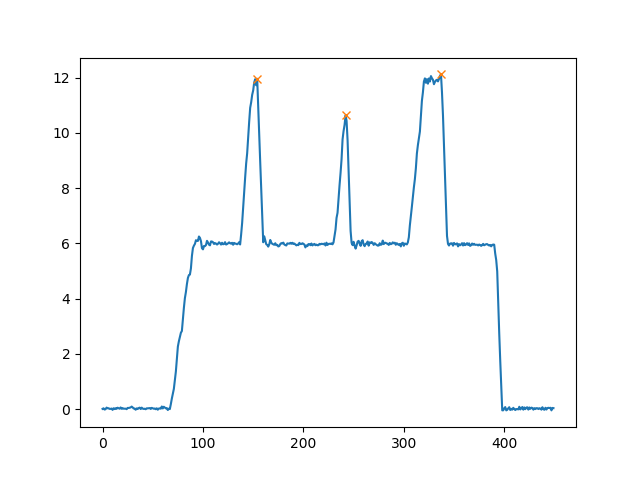

The data file committed next to this chart (first rows):
, Time, Total_Forces, Left_Forces, Right_Forces, Back_Forces, Front_Forces, Total_Mass, LC1, LC2, LC3, LC4
0, 0.0, 0.01041, -0.0442, 0.0546, -0.04821, 0.05862, 0.001061, -0.07575, 0.02754, 0.02706, 0.03156
1, 0.01216, 0.03194, -0.01022, 0.04216, -0.03182, 0.06376, 0.003256, -0.03797, 0.006147, 0.03601, 0.02775
2, 0.022, -0.01382, -0.04204, 0.02821, -0.05595, 0.04213, -0.001409, -0.0633, 0.00735, 0.02086, 0.02126
3, 0.0777, -0.002317, -0.06689, 0.06457, -0.0457, 0.04338, -0.0002362, -0.0808, 0.0351, 0.02947, 0.01391
4, 0.09737, 0.05723, -0.01991, 0.07715, -0.009503, 0.06673, 0.005834, -0.03954, 0.03003, 0.04711, 0.01962
5, 0.1094, 0.03156, -0.05672, 0.08828, -0.007364, 0.03892, 0.003217, -0.07297, 0.0656, 0.02267, 0.01625
6, 0.1215, 0.03472, -0.03948, 0.0742, -0.02389, 0.05861, 0.003539, -0.06853, 0.04464, 0.02956, 0.02905
7, 0.131, 0.00952, -0.03742, 0.04694, -0.03011, 0.03963, 0.0009705, -0.05825, 0.02814, 0.0188, 0.02083
8, 0.1431, 0.01089, -0.03836, 0.04925, -0.04504, 0.05593, 0.00111, -0.08281, 0.03777, 0.01148, 0.04444
9, 0.1551, 0.02209, -0.01974, 0.04182, -0.03794, 0.06002, 0.002251, -0.03901, 0.001078, 0.04075, 0.01928
10, 0.1672, -0.02575, -0.07466, 0.04891, -0.04679, 0.02104, -0.002624, -0.07871, 0.03192, 0.01699, 0.004052
11, 0.1792, 0.03339, -0.02432, 0.05771, -0.02968, 0.06307, 0.003404, -0.05155, 0.02187, 0.03584, 0.02723
12, 0.1913, 0.003359, -0.04421, 0.04757, -0.04875, 0.05211, 0.0003424, -0.06417, 0.01543, 0.03214, 0.01997
13, 0.2034, 0.03366, -0.02945, 0.06311, -0.01969, 0.05334, 0.003431, -0.05616, 0.03648, 0.02663, 0.02671
14, 0.2155, 0.01246, -0.06572, 0.07818, -0.06022, 0.07268, 0.001271, -0.08698, 0.02677, 0.05142, 0.02126
15, 0.2275, 0.05251, -0.03275, 0.08526, 0.0211, 0.03141, 0.005353, -0.04485, 0.06595, 0.01932, 0.0121
16, 0.2396, 0.0326, -0.04512, 0.07772, -0.02452, 0.05713, 0.003324, -0.07105, 0.04653, 0.03119, 0.02594
17, 0.2517, 0.0164, -0.05333, 0.06973, -0.02992, 0.04632, 0.001672, -0.07001, 0.04008, 0.02964, 0.01668
18, 0.2637, 0.06293, -0.01299, 0.07592, -0.009496, 0.07243, 0.006415, -0.05207, 0.04258, 0.03334, 0.03908
19, 0.2758, 0.01343, -0.05185, 0.06528, -0.04702, 0.06044, 0.001369, -0.06975, 0.02273, 0.04255, 0.01789
20, 0.2878, 0.03714, -0.03438, 0.07152, 0.005917, 0.03122, 0.003786, -0.04302, 0.04893, 0.02259, 0.008636
21, 0.3, 0.01747, -0.03526, 0.05273, -0.05408, 0.07155, 0.001781, -0.07105, 0.01697, 0.03575, 0.0358
22, 0.3121, 0.01806, -0.0276, 0.04567, -0.01945, 0.03752, 0.001841, -0.03832, 0.01886, 0.0268, 0.01071
23, 0.3242, 0.01759, -0.03374, 0.05133, -0.02039, 0.03798, 0.001793, -0.05077, 0.03038, 0.02095, 0.01703
24, 0.3362, -0.0001911, -0.03487, 0.03467, -0.06018, 0.05998, -1.9478092185506227e-05, -0.06426, 0.004085, 0.03059, 0.02939
25, 0.3483, 0.04488, -0.02765, 0.07252, 0.02428, 0.02059, 0.004574, -0.04458, 0.06887, 0.003653, 0.01694
26, 0.3604, 0.04266, -0.04658, 0.08924, -0.0307, 0.07336, 0.004349, -0.08333, 0.05263, 0.03661, 0.03675
27, 0.3725, 0.05317, -0.01956, 0.07274, 0.003997, 0.04918, 0.00542, -0.03875, 0.04275, 0.02999, 0.01919
28, 0.3845, 0.06287, -0.02611, 0.08898, 0.004213, 0.05866, 0.006409, -0.04842, 0.05263, 0.03636, 0.0223
29, 0.3966, 0.09359, 0.0105, 0.08309, -0.001741, 0.09533, 0.00954, -0.03074, 0.029, 0.05408, 0.04124
30, 0.4087, 0.06336, -0.0117, 0.07505, 0.01911, 0.04425, 0.006458, -0.02656, 0.04567, 0.02939, 0.01486
31, 0.4208, 0.02227, -0.01646, 0.03872, -0.04937, 0.07164, 0.00227, -0.05294, 0.003569, 0.03515, 0.03649
32, 0.4329, 0.02364, 0.002281, 0.02135, -0.03861, 0.06224, 0.002409, -0.03144, -0.00717, 0.02852, 0.03372
33, 0.4449, -0.02145, -0.05688, 0.03543, -0.05484, 0.0334, -0.002186, -0.07044, 0.0156, 0.01983, 0.01357
34, 0.457, 0.02906, -0.01172, 0.04078, -0.03851, 0.06757, 0.002963, -0.04328, 0.004772, 0.03601, 0.03156
35, 0.4691, 0.005185, -0.05431, 0.0595, -0.04116, 0.04634, 0.0005285, -0.07523, 0.03407, 0.02543, 0.02092
36, 0.4812, 0.04058, -0.03915, 0.07973, -0.04145, 0.08203, 0.004136, -0.07131, 0.02986, 0.04987, 0.03216
37, 0.4933, 0.05523, -0.02241, 0.07764, -0.009658, 0.06489, 0.00563, -0.05138, 0.04172, 0.03593, 0.02896
38, 0.5053, 0.005169, -0.06858, 0.07375, -0.0311, 0.03627, 0.000527, -0.08742, 0.05632, 0.01742, 0.01884
39, 0.5224, 0.05604, -0.03769, 0.09373, -0.02773, 0.08377, 0.005712, -0.07323, 0.0455, 0.04823, 0.03554
40, 0.532, 0.01912, -0.05148, 0.0706, -0.0321, 0.05122, 0.001949, -0.06583, 0.03373, 0.03687, 0.01434
41, 0.544, 0.008409, -0.06089, 0.0693, -0.03653, 0.04494, 0.0008572, -0.07593, 0.0394, 0.0299, 0.01504
42, 0.5561, 0.01646, -0.03943, 0.0559, -0.0488, 0.06527, 0.001678, -0.07506, 0.02625, 0.02964, 0.03562
43, 0.5681, -0.003019, -0.02892, 0.0259, -0.05205, 0.04903, -0.0003077, -0.05416, 0.002109, 0.02379, 0.02524
44, 0.5802, 0.03115, -0.06619, 0.09734, -0.04535, 0.0765, 0.003175, -0.09317, 0.04782, 0.04952, 0.02697
45, 0.5923, 0.02958, -0.03285, 0.06243, -0.01871, 0.04829, 0.003016, -0.04685, 0.02814, 0.03429, 0.014
46, 0.6043, 0.03473, -0.03406, 0.06879, -0.02695, 0.06169, 0.003541, -0.05982, 0.03287, 0.03593, 0.02576
47, 0.6164, 0.03898, -0.02884, 0.06782, -0.005505, 0.04448, 0.003973, -0.05573, 0.05022, 0.01759, 0.02689
48, 0.6284, 0.0071, -0.04318, 0.05028, -0.0119, 0.019, 0.0007237, -0.05233, 0.04043, 0.009849, 0.009155
49, 0.6405, 0.04649, -0.0602, 0.1067, -0.02253, 0.06902, 0.004739, -0.08925, 0.06672, 0.03997, 0.02905
50, 0.6526, 0.02918, -0.01887, 0.04806, -0.008294, 0.03748, 0.002975, -0.0391, 0.03081, 0.01725, 0.02023
51, 0.6646, 0.01568, -0.04909, 0.06476, -0.04504, 0.06072, 0.001598, -0.06975, 0.02471, 0.04006, 0.02066
52, 0.6767, 0.02543, -0.04001, 0.06544, -0.02571, 0.05115, 0.002592, -0.05712, 0.03141, 0.03403, 0.01711
53, 0.6887, -0.001974, -0.0522, 0.05023, -0.03946, 0.03749, -0.0002013, -0.05703, 0.01757, 0.03266, 0.004831
54, 0.7032, 0.03204, -0.04457, 0.07661, -0.02524, 0.05728, 0.003266, -0.06687, 0.04163, 0.03498, 0.0223
55, 0.718, -0.02058, -0.05153, 0.03094, -0.04972, 0.02913, -0.002098, -0.07262, 0.0229, 0.008042, 0.02109
56, 0.73, 0.02223, -0.03838, 0.06061, -0.008639, 0.03087, 0.002266, -0.04572, 0.03708, 0.02353, 0.007339
57, 0.742, 0.03024, -0.04449, 0.07473, -0.03316, 0.0634, 0.003082, -0.06809, 0.03493, 0.0398, 0.0236
58, 0.7541, 0.01659, -0.02934, 0.04593, -0.03863, 0.05522, 0.001691, -0.05259, 0.01397, 0.03197, 0.02325
59, 0.7662, 0.09663, -0.009455, 0.1061, 0.02597, 0.07066, 0.00985, -0.04058, 0.06655, 0.03954, 0.03112
... 390 more rows
